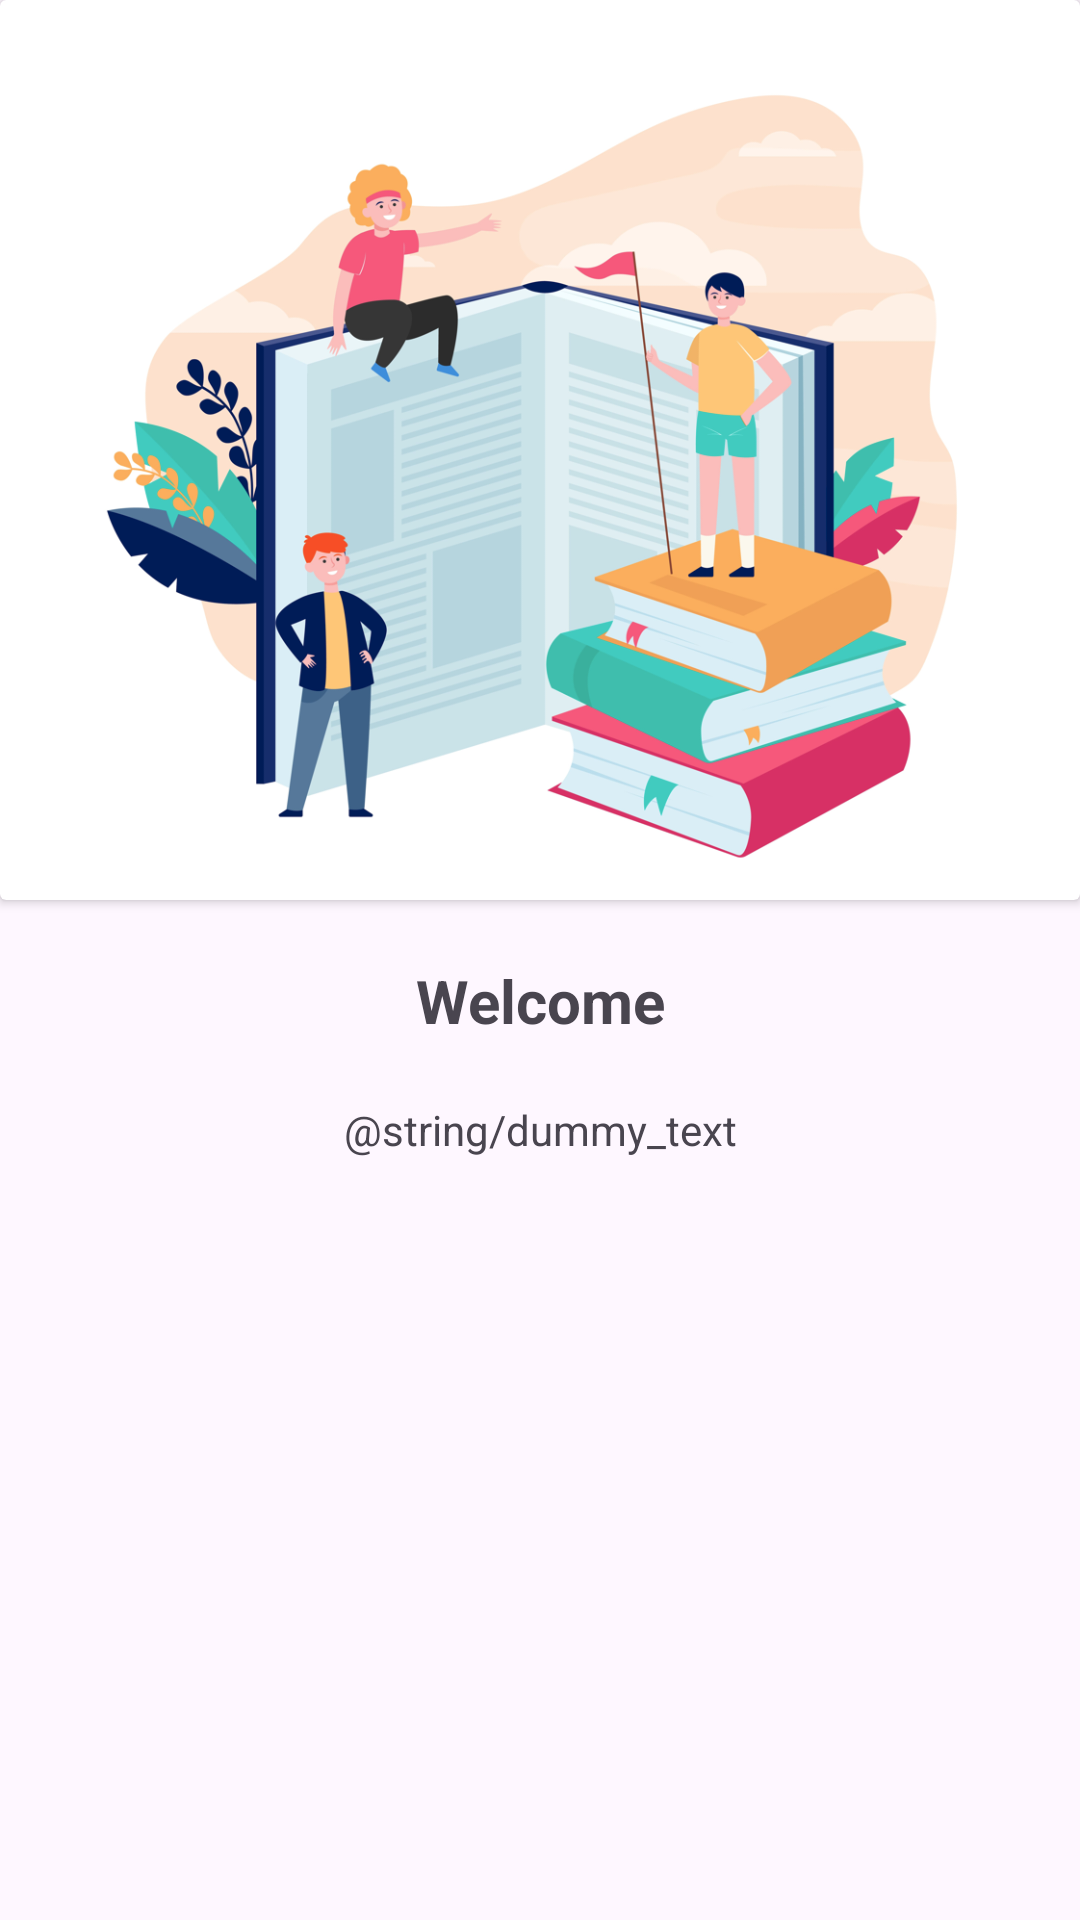

Write the Android layout XML for this screen, with the resource values it uses.
<!-- AndroidManifest.xml: application theme Theme.Libbit -->
<!-- res/layout/slider_screen.xml -->
<?xml version="1.0" encoding="utf-8"?>
<LinearLayout
    xmlns:android="http://schemas.android.com/apk/res/android"
    android:layout_width="match_parent"
    android:layout_height="match_parent"
    xmlns:app="http://schemas.android.com/apk/res-auto"
    android:orientation="vertical"
    app:flow_horizontalAlign="center">


    <androidx.cardview.widget.CardView
        android:id="@+id/cvImgSlider"
        android:layout_width="match_parent"
        android:layout_height="300dp">

        <ImageView
            android:id="@+id/imgSlider"
            android:layout_width="match_parent"
            android:layout_height="match_parent"
            android:adjustViewBounds="true"
            android:maxWidth="300dp"
            android:maxHeight="300dp"
            android:scaleType="fitCenter"
            android:src="@drawable/slider_img_first" />
    </androidx.cardview.widget.CardView>

    <TextView
        android:id="@+id/tvSliderHeader"
        android:layout_width="match_parent"
        android:layout_height="wrap_content"
        android:layout_marginTop="20dp"
        android:text="Welcome"
        android:textAlignment="center"
        android:textSize="20sp"
        android:textStyle="bold" />

    <TextView
        android:id="@+id/tvSliderDesc"
        android:layout_width="match_parent"
        android:layout_height="wrap_content"
        android:layout_marginTop="20dp"
        android:text="@string/dummy_text"
        android:textAlignment="center" />

</LinearLayout>
<!-- resources referenced by this layout -->
<resources>
  <!-- drawable slider_img_first: png bitmap (drawable, 319331 bytes) -->
  <style name="Theme.Libbit" parent="Base.Theme.Libbit" />
  <style name="Base.Theme.Libbit" parent="Theme.Material3.DayNight.NoActionBar">
          
          
      </style>
</resources>
